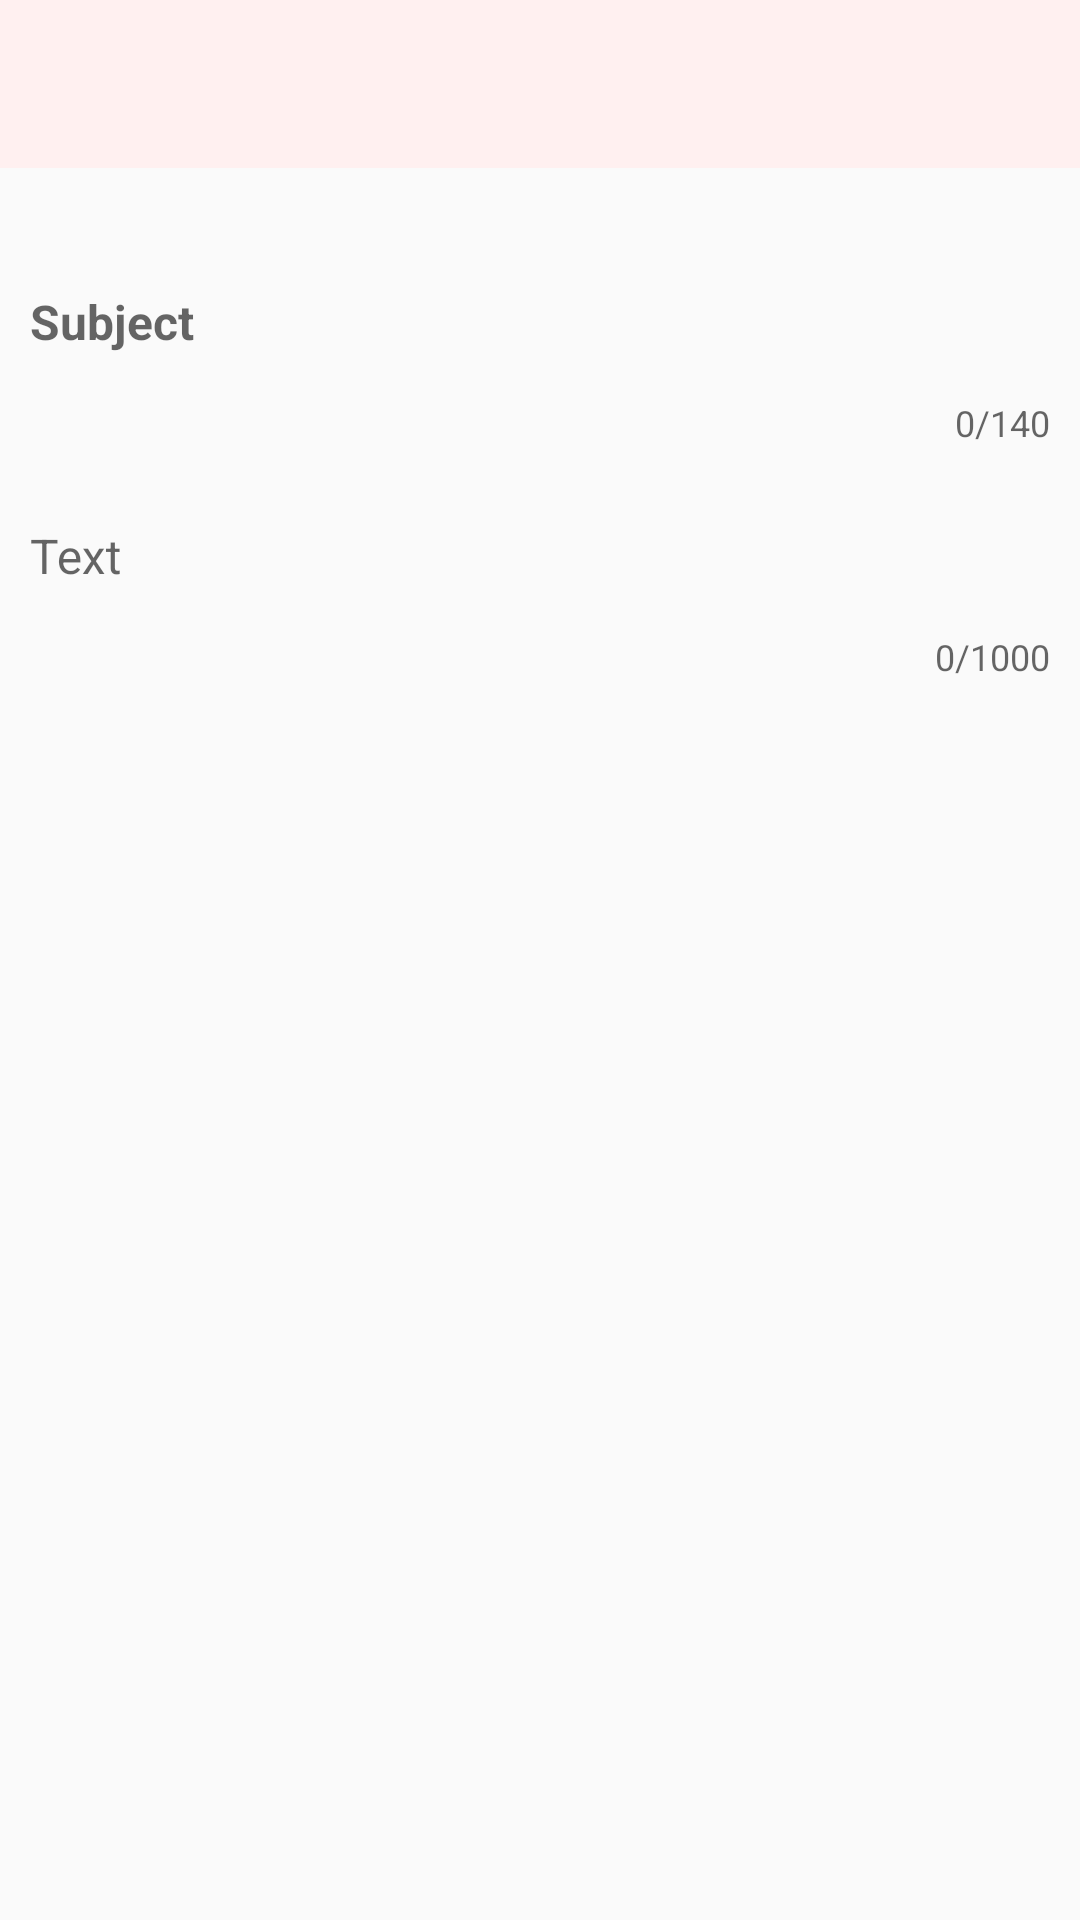

Android layout source for this screen:
<!-- AndroidManifest.xml: application theme AppTheme -->
<!-- res/layout/activity_input__note__data.xml -->
<?xml version="1.0" encoding="utf-8"?>
<LinearLayout xmlns:android="http://schemas.android.com/apk/res/android"
    xmlns:app="http://schemas.android.com/apk/res-auto"
    android:orientation="vertical"
    android:layout_width="match_parent"
    android:layout_height="match_parent">


    <android.support.design.widget.AppBarLayout
        android:id="@+id/appBarLayout"
        android:layout_width="match_parent"
        android:layout_height="wrap_content">

        <android.support.v7.widget.Toolbar
            xmlns:android="http://schemas.android.com/apk/res/android"
            xmlns:app="http://schemas.android.com/apk/res-auto"
            android:id="@+id/toolbar"
            android:layout_width="match_parent"
            android:layout_height="?attr/actionBarSize"
            android:background="?attr/colorPrimary"
            app:elevation="8dp"
            app:titleTextAppearance="@style/ToolbarThemeInput"
            app:layout_scrollFlags="scroll|enterAlways"/>

    </android.support.design.widget.AppBarLayout>


    <android.support.design.widget.TextInputLayout
        android:id="@+id/inputLayout_title"
        android:layout_marginTop="20dp"
        style="@style/MyOverflowText"
        android:layout_width="match_parent"
        android:layout_height="wrap_content"
        app:counterEnabled="true"
        app:counterMaxLength="140">

    <android.support.design.widget.TextInputEditText
        android:layout_marginTop="10dp"
        android:id="@+id/title"
        style="@style/FullWidthEditText"
        android:layout_width="match_parent"
        android:textStyle="bold"
        android:paddingStart="20dp"
        android:layout_height="wrap_content"
        android:maxLength="140"
        android:inputType="textCapSentences|textAutoCorrect|textMultiLine"
        android:hint="Subject"/>

    </android.support.design.widget.TextInputLayout>

    <android.support.design.widget.TextInputLayout
        android:id="@+id/inputLayout_text"
        android:layout_marginTop="5dp"
        style="@style/MyOverflowText"
        android:layout_width="match_parent"
        android:layout_height="wrap_content"
        app:counterEnabled="true"
        app:counterMaxLength="1000">


    <android.support.design.widget.TextInputEditText
        android:layout_marginTop="5dp"
        android:id="@+id/text"
        style="@style/FullWidthEditText"
        android:layout_width="match_parent"
        android:layout_height="wrap_content"
        android:hint="Text"
        android:paddingStart="20dp"
        android:paddingEnd="@dimen/padd_10"
        android:maxLength="1000"
        android:textColor="@color/black_semi_transparent" />

    </android.support.design.widget.TextInputLayout>

</LinearLayout>
<!-- resources referenced by this layout -->
<resources>
  <color name="black_semi_transparent">#B2000000</color>
  <style name="FullWidthEditText" parent="Widget.AppCompat.EditText">
          <item name="android:padding">10dp</item>
          <item name="android:background">@null</item>
          <item name="colorControlActivated">#7cff88</item>
          <item name="android:textSize">@dimen/abc_text_size_subhead_material</item>
      </style>
  <style name="MyOverflowText" parent="TextAppearance.AppCompat.Small">
          <item name="android:textColor">@android:color/holo_red_light</item>
      </style>
  <style name="ToolbarThemeInput" parent="TextAppearance.Widget.AppCompat.Toolbar.Title">
          <item name="android:fontFamily">sans-serif-condensed-medium</item>
         </style>
  <style name="AppTheme" parent="Theme.AppCompat.Light.DarkActionBar">
          
          <item name="colorPrimary">@color/colorPrimary</item>
          <item name="colorPrimaryDark">@color/colorPrimaryDark</item>
          <item name="colorAccent">@color/colorAccent</item>
      </style>
  <color name="colorPrimary">#FFF0F0</color>
  <color name="colorPrimaryDark">#80000000</color>
  <color name="colorAccent">#000</color>
</resources>
